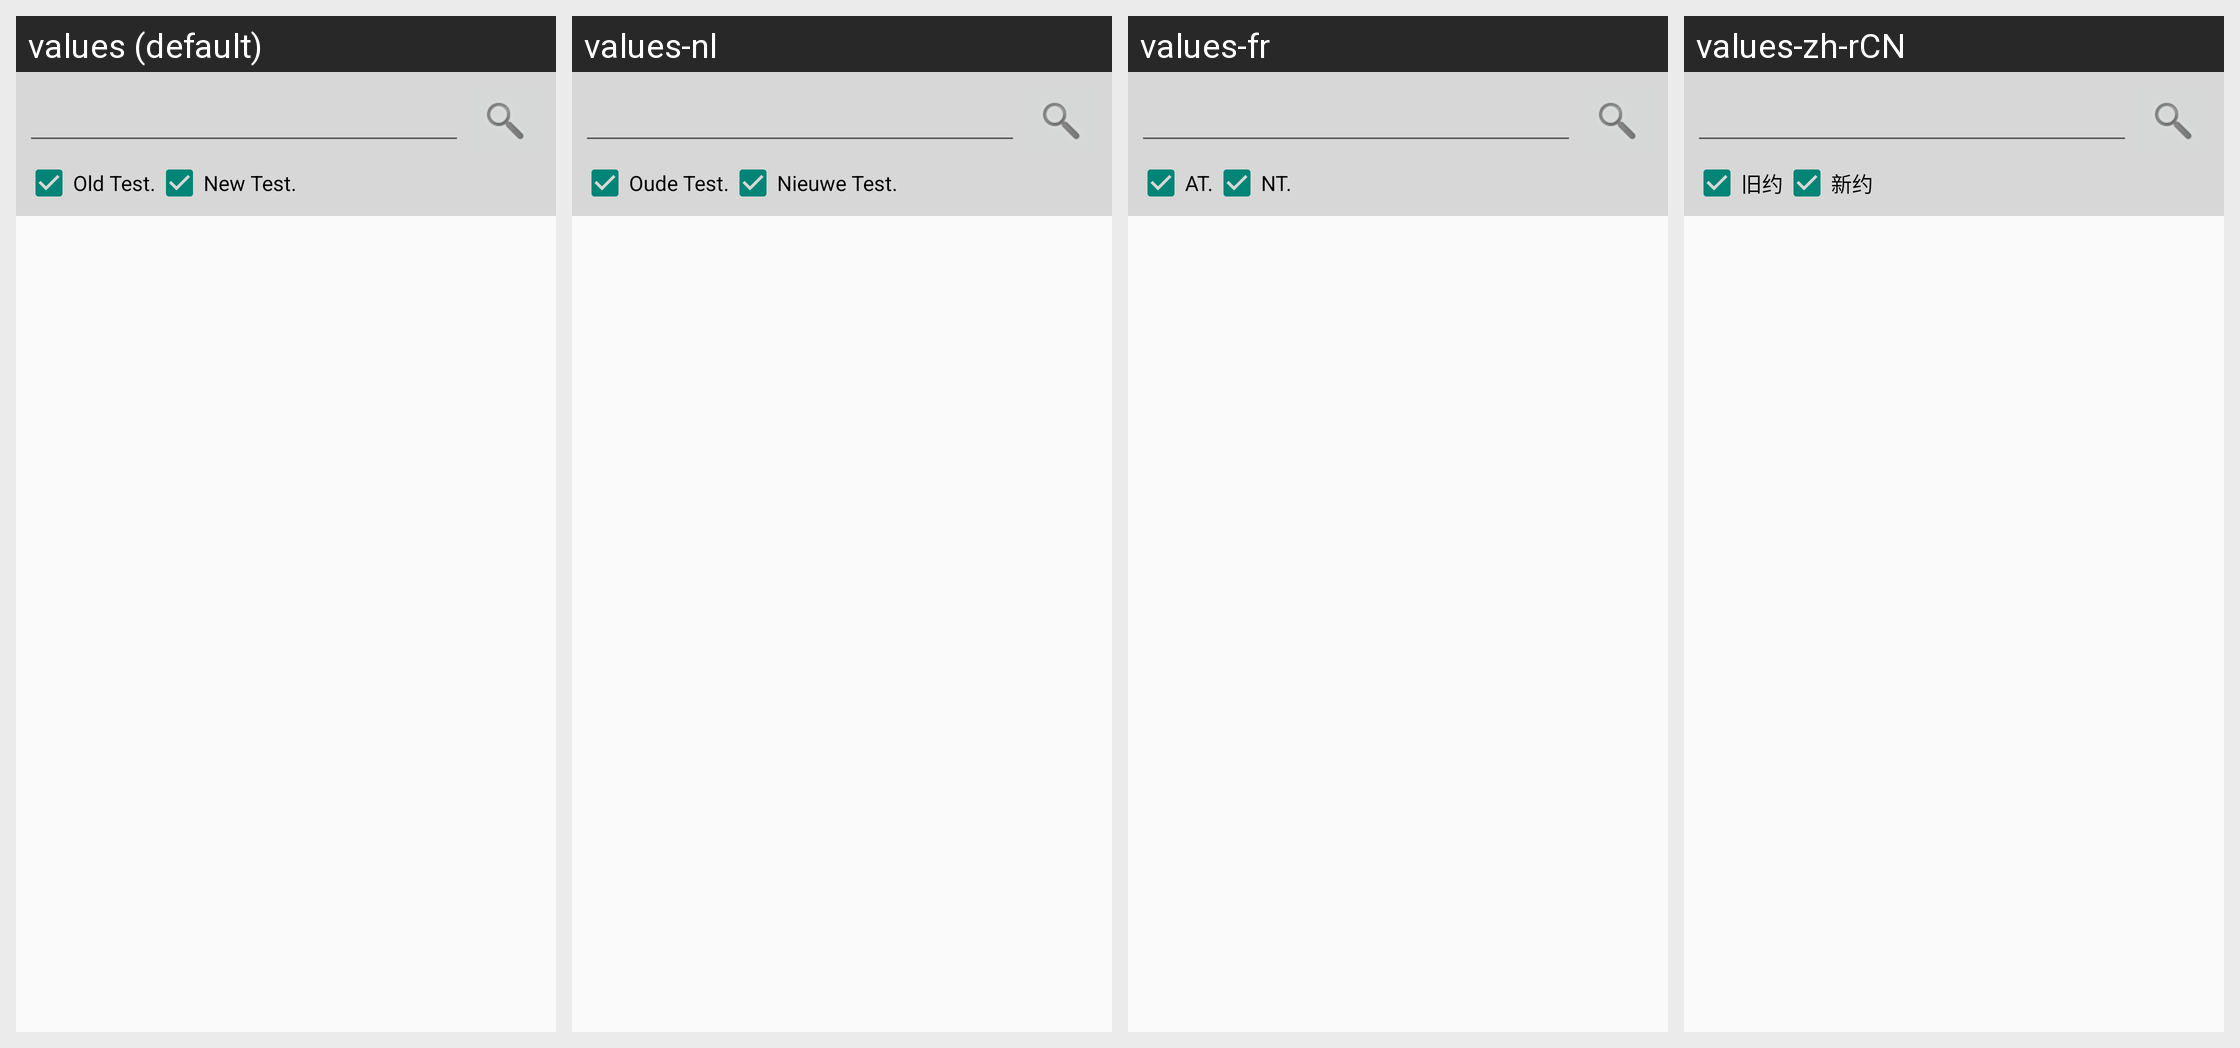

The same Android screen rendered under several of its app's locales, left to right. List the strings drawn on it with the default value and each locale's translation.
Android screen res/layout/search2.xml rendered under 4 locales, left to right: values (default), values-nl, values-fr, values-zh-rCN. Device: Nexus 5 (rendered at 1080×1920; each locale shown at half size, 540×960, under a caption strip naming it); theme Theme.Alkitab.
Other locales in the repository, not shown: values-af, values-cs, values-de, values-es, values-in, values-ja, values-ms, values-pl, values-pt, values-ro, values-ru, values-uk, values-zh, values-zh-rTW.
Strings drawn on this screen, with the default value and each locale's value (text and hints the layout hard-codes, and strings that could not be matched under every locale, appear in the picture but are not listed):

perj_lama
  values: Old Test.
  values-nl: Oude Test.
  values-fr: AT.
  values-zh-rCN: 旧约

perj_baru
  values: New Test.
  values-nl: Nieuwe Test.
  values-fr: NT.
  values-zh-rCN: 新约
